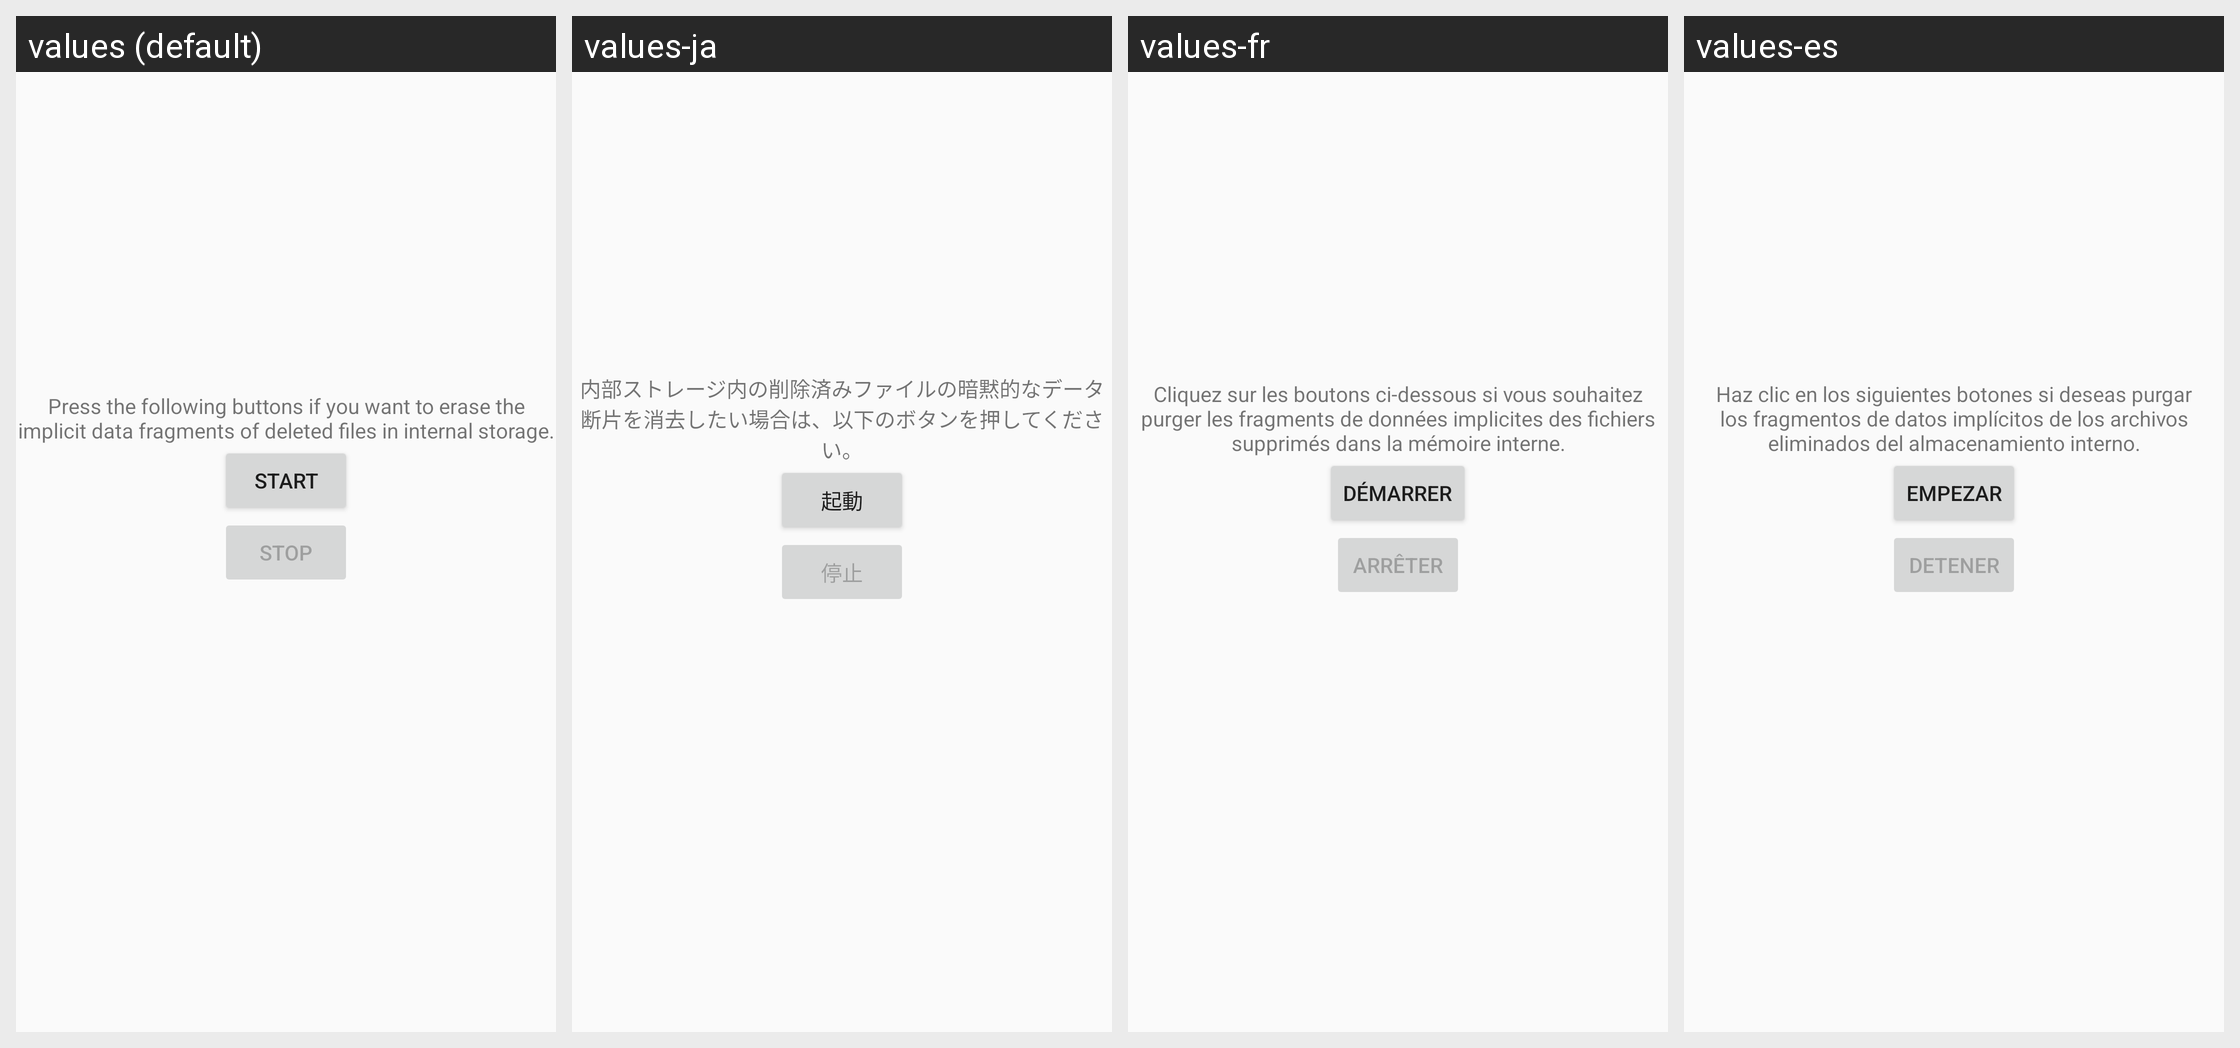

Locale-by-locale string values for the Android screen shown in this grid:
Android screen res/layout/activity_purgar.xml rendered under 4 locales, left to right: values (default), values-ja, values-fr, values-es. Device: Nexus 5 (rendered at 1080×1920; each locale shown at half size, 540×960, under a caption strip naming it); theme AppTheme.
Other locales in the repository, not shown: values-zh.
Strings drawn on this screen, with the default value and each locale's value (text and hints the layout hard-codes, and strings that could not be matched under every locale, appear in the picture but are not listed):

purgador_hints
  values: Press the following buttons if you want to erase the implicit data fragments of deleted files in internal storage.
  values-ja: 内部ストレージ内の削除済みファイルの暗黙的なデータ断片を消去したい場合は、以下のボタンを押してください。
  values-fr: Cliquez sur les boutons ci-dessous si vous souhaitez purger les fragments de données implicites des fichiers supprimés dans la mémoire interne.
  values-es: Haz clic en los siguientes botones si deseas purgar los fragmentos de datos implícitos de los archivos eliminados del almacenamiento interno.

start
  values: Start
  values-ja: 起動
  values-fr: Démarrer
  values-es: Empezar

stop
  values: Stop
  values-ja: 停止
  values-fr: Arrêter
  values-es: Detener
